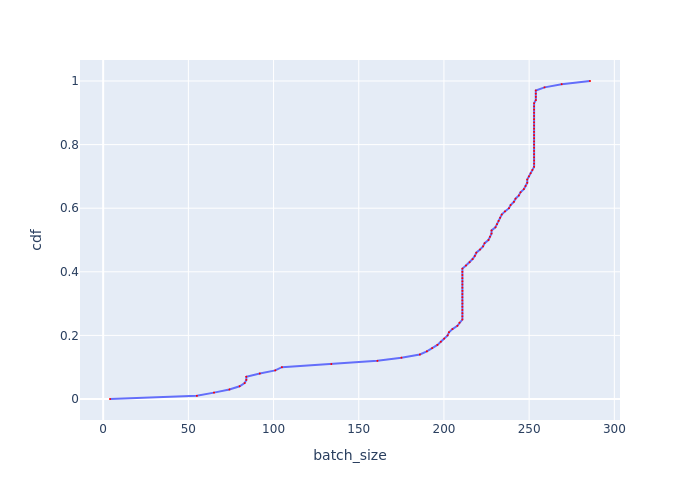

The file beside this chart, header and first rows:
, cdf, batch_size
0, 0.0, 4.003
1, 0.01, 54.98
2, 0.02, 65.04
3, 0.03, 74.07
4, 0.04, 80.08
5, 0.05, 83.01
6, 0.06, 84.02
7, 0.07, 84.02
8, 0.08, 91.93
9, 0.09, 101
10, 0.1, 104.9
11, 0.11, 133.9
12, 0.12, 160.9
13, 0.13, 175
14, 0.14, 185.9
15, 0.15, 190
16, 0.16, 193.1
17, 0.17, 196.2
18, 0.18, 198.1
19, 0.19, 200.1
20, 0.2, 202.1
21, 0.21, 203
22, 0.22, 205
23, 0.23, 207.9
24, 0.24, 209.1
25, 0.25, 210.8
26, 0.26, 210.8
27, 0.27, 210.8
28, 0.28, 210.8
29, 0.29, 210.8
30, 0.3, 210.8
31, 0.31, 210.8
32, 0.32, 210.8
33, 0.33, 210.8
34, 0.34, 210.8
35, 0.35, 210.8
36, 0.36, 210.8
37, 0.37, 210.8
38, 0.38, 210.8
39, 0.39, 210.8
40, 0.4, 210.8
41, 0.41, 210.8
42, 0.42, 212.9
43, 0.43, 215.1
44, 0.44, 216.8
45, 0.45, 218.1
46, 0.46, 219
47, 0.47, 221.2
48, 0.48, 223
49, 0.49, 223.9
50, 0.5, 226.1
51, 0.51, 227
52, 0.52, 227.9
53, 0.53, 227.9
54, 0.54, 230.2
55, 0.55, 231.1
56, 0.56, 232.1
57, 0.57, 233
58, 0.58, 233.9
59, 0.59, 235.8
... 41 more rows
